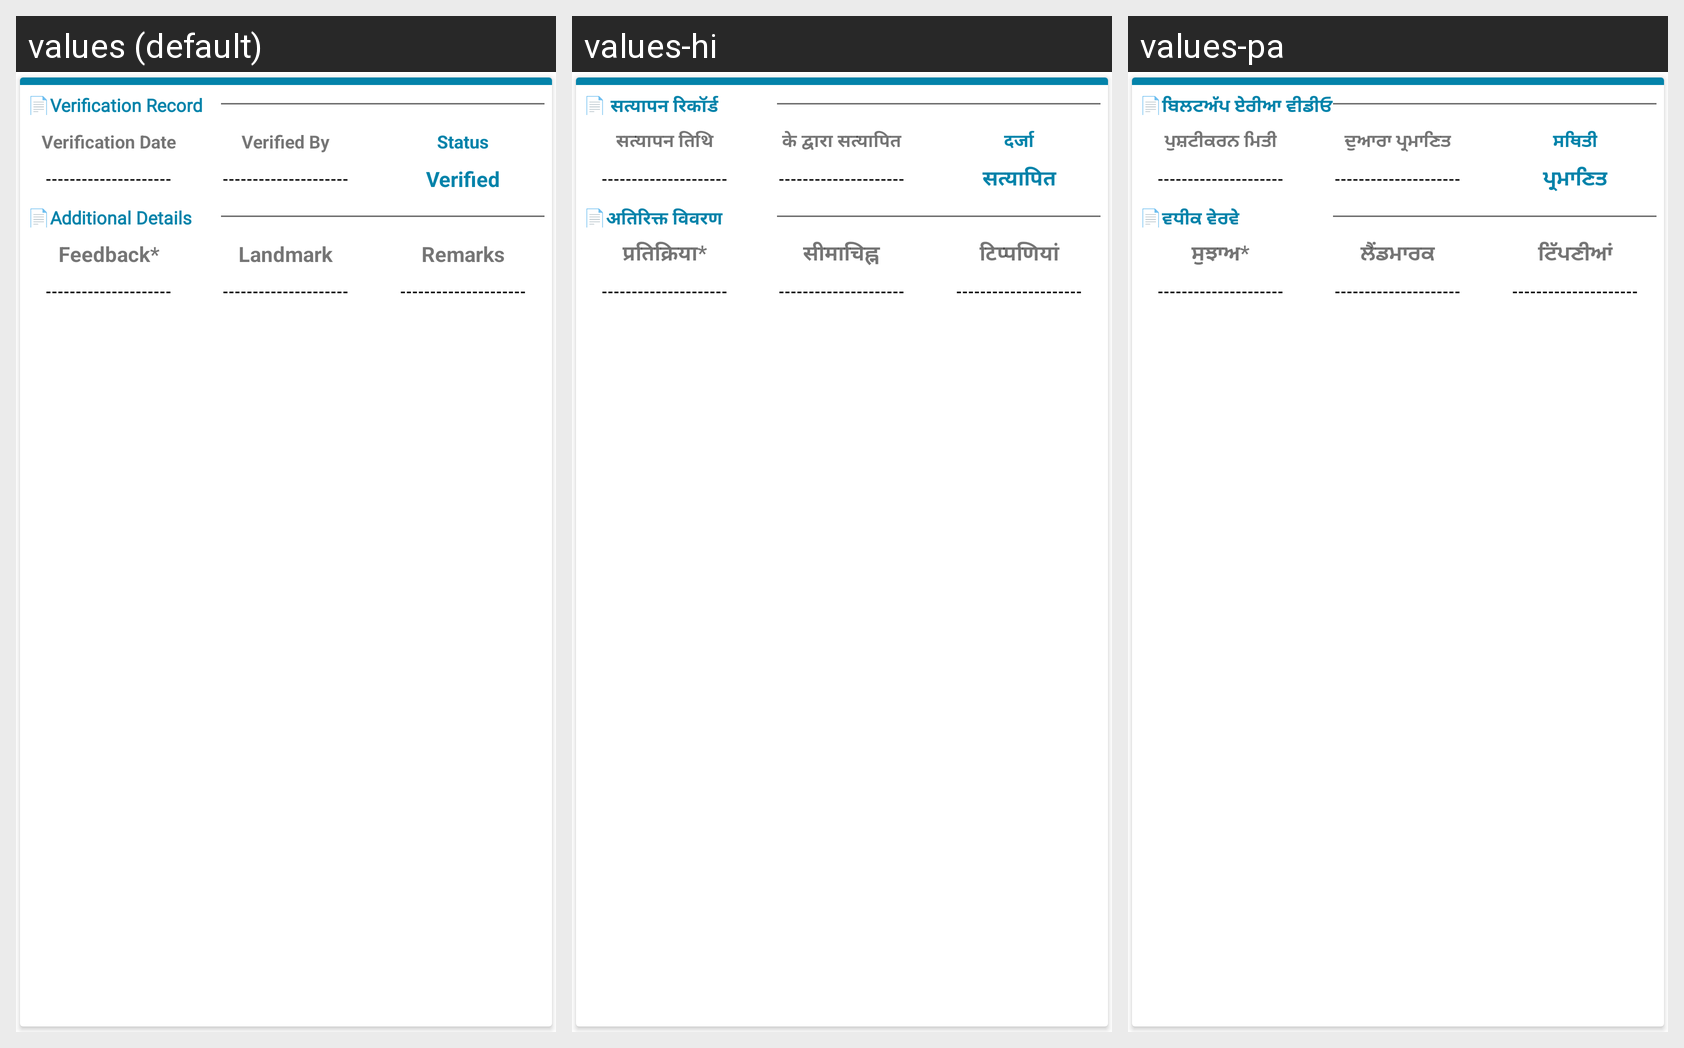

Locale-by-locale string values for the Android screen shown in this grid:
Android screen res/layout/survey_history_card_design.xml rendered under 3 locales, left to right: values (default), values-hi, values-pa. Device: Nexus 5 (rendered at 1080×1920; each locale shown at half size, 540×960, under a caption strip naming it); theme Theme.TCPEncroachmentHaryana.
Strings drawn on this screen, with the default value and each locale's value (text and hints the layout hard-codes, and strings that could not be matched under every locale, appear in the picture but are not listed):

verification_record
  values: 📄Verification Record
  values-hi: 📄 सत्यापन रिकॉर्ड
  values-pa: 📄ਬਿਲਟਅੱਪ ਏਰੀਆ ਵੀਡੀਓ

verification_date
  values: Verification Date
  values-hi: सत्यापन तिथि
  values-pa: ਪੁਸ਼ਟੀਕਰਨ ਮਿਤੀ

space
  values: ---------------------
  values-hi: ---------------------  [not translated; the default value is used]
  values-pa: ---------------------  [not translated; the default value is used]

verified_by
  values: Verified By
  values-hi: के द्वारा सत्यापित
  values-pa: ਦੁਆਰਾ ਪ੍ਰਮਾਣਿਤ

status
  values: Status
  values-hi: दर्जा
  values-pa: ਸਥਿਤੀ

verified
  values: Verified
  values-hi: सत्यापित
  values-pa: ਪ੍ਰਮਾਣਿਤ

additional_details
  values: 📄Additional Details
  values-hi: 📄अतिरिक्त विवरण
  values-pa: 📄ਵਧੀਕ ਵੇਰਵੇ

feedback
  values: Feedback*
  values-hi: प्रतिक्रिया*
  values-pa: ਸੁਝਾਅ*

landmark
  values: Landmark
  values-hi: सीमाचिह्न
  values-pa: ਲੈਂਡਮਾਰਕ

remarks
  values: Remarks
  values-hi: टिप्पणियां
  values-pa: ਟਿੱਪਣੀਆਂ
